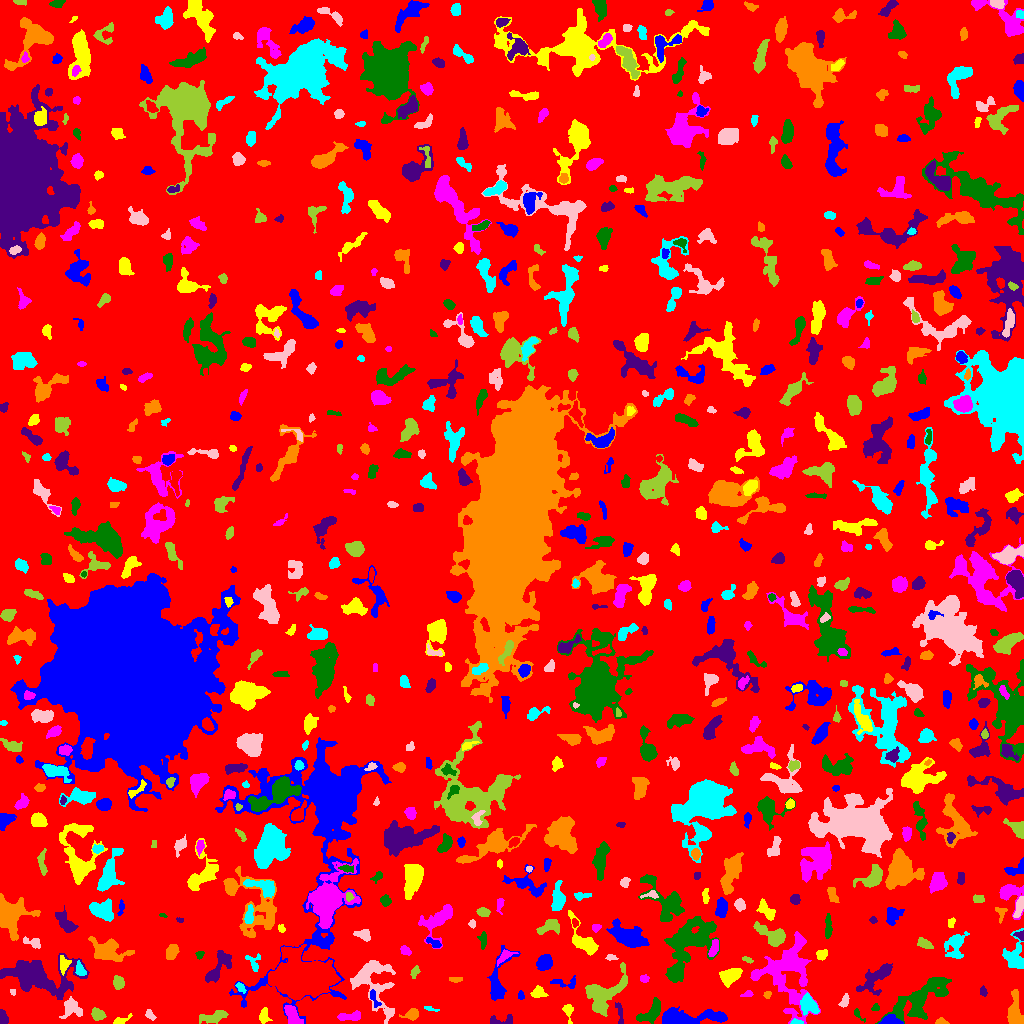

Values plotted in this chart, from the file beside it:
ID, X, Y, A, B, theta, total_flux, mu_max, mu_median, mu_mean, R_fwhm, R_e, R10, R90, x_start, x_end, y_start, y_end, area, greylevel
0, 516.4, 511.3, 296, 290.9, 0.9756, 1441364, 12.0, 2.0, 1.904, 61.42, 232.9, 90.66, 373.5, 0, 1023, 0, 1023, 756994, 1.904
1, 891, 2.192, 5.197, 2.219, -0.06916, 1547, 26.0, 8.0, 9.433, 3.785, 3.613, 1.382, 6.05, 878, 903, 0, 9, 164, 24.43
2, 263.9, 7.384, 3.723, 1.986, 1.549, 284.0, 6.0, 2.0, 2.168, 4.107, 3.29, 1.128, 5.202, 259, 272, 0, 16, 131, 7.168
3, 349.7, 7.123, 6.673, 2.035, 0.08488, 382.0, 4.0, 2.0, 2.146, 6.308, 4.297, 1.693, 6.604, 337, 360, 3, 13, 178, 6.146
4, 858, 8.849, 4.609, 1.478, -0.8567, 119.0, 4.0, 2.0, 1.803, 3.523, 2.523, 0.9772, 3.949, 854, 865, 1, 15, 66, 8.803
5, 503.3, 3.445, 7.751, 2.714, 0.07926, 200.0, 4.0, 1.0, 1.408, 4.37, 3.29, 1.128, 5.323, 490, 512, 0, 9, 142, 6.408
6, 941, 1.444, 2.874, 1.39, -0.06634, 315.0, 11.0, 4.0, 4.701, 2.821, 2.326, 0.7979, 3.742, 935, 949, 0, 6, 67, 18.7
7, 795.6, 1.165, 2.823, 1.099, -0.05821, 139.0, 6.0, 2.0, 2.439, 2.764, 2.034, 0.7979, 3.29, 790, 803, 0, 5, 57, 13.44
8, 71.35, 15.91, 4.867, 4.291, -0.7587, 710.0, 7.0, 2.0, 2.63, 4.853, 4.951, 1.784, 7.899, 59, 82, 5, 27, 270, 7.63
9, 212.8, 6.274, 7.389, 2.522, 0.2053, 884.0, 6.0, 3.0, 3.494, 7.356, 5.171, 2.111, 8.098, 199, 228, 0, 13, 253, 7.494
10, 552.2, 2.103, 5.353, 1.628, -0.0855, 632.0, 11.0, 4.0, 4.451, 3.385, 3.432, 1.262, 5.642, 540, 563, 0, 7, 142, 8.451
11, 684.9, 4.106, 14.47, 3.494, 0.05504, 5695, 47.0, 4.0, 8.101, 4.334, 5.754, 1.954, 12.15, 662, 727, 0, 17, 703, 14.1
12, 120.1, 2.607, 4.382, 1.583, 0.3691, 191.0, 5.0, 2.0, 1.949, 3.241, 2.877, 1.128, 4.787, 113, 132, 0, 10, 98, 6.949
13, 291.6, 9.115, 5.419, 2.865, -1.041, 723.0, 9.0, 3.0, 3.051, 3.785, 4.37, 1.596, 7.356, 284, 303, 0, 18, 237, 9.051
14, 651.5, 11.57, 7.775, 3.644, 0.7976, 1163, 9.0, 4.0, 3.692, 5.89, 5.614, 2.185, 8.704, 636, 660, 0, 26, 315, 11.69
15, 2.401, 5.731, 3.524, 2.024, -1.429, 494.0, 9.0, 4.0, 4.491, 4.029, 3.141, 1.262, 4.951, 0, 8, 0, 14, 110, 8.491
16, 412.2, 8.513, 2.962, 2.357, 0.2881, 267.0, 5.0, 1.0, 1.854, 3.909, 3.192, 1.262, 5.171, 399, 418, 3, 15, 144, 7.854
17, 429.4, 15.21, 3.733, 1.009, -0.2205, 87.0, 3.0, 1.0, 1.582, 2.877, 2.185, 0.7979, 3.568, 424, 439, 12, 17, 55, 7.582
18, 149.7, 8.55, 3.016, 1.793, -0.8235, 120.0, 3.0, 1.0, 1.481, 3.29, 2.821, 0.9772, 4.549, 145, 156, 3, 14, 81, 7.481
19, 97.4, 9.17, 3.226, 2.652, -0.5927, 440.0, 7.0, 3.0, 2.993, 4.029, 3.742, 1.382, 5.836, 91, 106, 3, 16, 147, 6.993
20, 958.6, 14.86, 3.992, 2.072, 0.809, 423.0, 7.0, 3.0, 3.229, 4.222, 3.478, 1.382, 5.441, 951, 967, 6, 22, 131, 17.23
21, 373.9, 25.06, 4.993, 1.754, -1.176, 133.0, 2.0, 1.0, 1.279, 5.441, 3.241, 1.382, 5.015, 370, 381, 16, 34, 104, 8.279
22, 567.7, 13.3, 4.506, 1.855, -1.463, 97.0, 3.0, 1.0, 0.8017, 2.706, 2.585, 0.9772, 4.334, 562, 573, 0, 19, 121, 5.802
23, 787.9, 52.06, 19.47, 13.61, -1.533, 6534, 10.0, 3.0, 3.74, 12.58, 13.22, 4.918, 21.02, 750, 820, 0, 92, 1747, 9.74
24, 875.3, 15.46, 2.186, 1.591, 0.3535, 76.0, 4.0, 1.0, 1.434, 2.706, 2.185, 0.7979, 3.523, 871, 879, 13, 20, 53, 9.434
25, 620, 9.298, 7.042, 1.56, -1.387, 121.0, 3.0, 1.0, 1.09, 2.764, 3.192, 1.128, 5.046, 615, 623, 0, 21, 111, 7.09
26, 1015, 10.98, 8.853, 3.611, -1.521, 1546, 9.0, 4.0, 4.318, 7.181, 6.155, 2.394, 9.356, 1007, 1023, 0, 34, 358, 18.32
27, 808.9, 19, 4.925, 3.555, -1.022, 955.0, 8.0, 3.0, 3.448, 6.358, 4.983, 1.954, 7.919, 800, 819, 8, 31, 277, 12.45
28, 844.7, 22.32, 3.506, 1.791, 1.185, 304.0, 6.0, 3.0, 3.102, 4.146, 3.038, 1.262, 4.82, 838, 849, 16, 30, 98, 12.1
29, 604.7, 29.17, 13.36, 7.099, 0.7753, 2467, 9.0, 3.0, 3.143, 7.464, 8.63, 3.338, 13.46, 585, 627, 7, 61, 785, 7.143
30, 168.3, 7.281, 16.13, 4.651, -0.3066, 1644, 10.0, 2.0, 2.731, 5.382, 6.864, 2.394, 11.81, 133, 194, 0, 27, 602, 6.731
31, 520.9, 28.37, 2.311, 1.445, -1.526, 98.0, 5.0, 1.0, 1.815, 2.034, 2.111, 0.7979, 3.7, 518, 524, 24, 33, 54, 6.815
32, 538.2, 30.8, 2.918, 2.374, -0.03133, 239.0, 4.0, 2.0, 1.695, 4.886, 3.29, 1.262, 5.109, 530, 548, 26, 38, 141, 6.695
33, 747.9, 29.9, 2.026, 1.543, 0.2076, 116.0, 6.0, 1.0, 1.785, 2.459, 1.954, 0.5642, 3.338, 740, 753, 27, 33, 65, 11.78
34, 920.6, 24.86, 17.77, 6.569, 0.6109, 4126, 9.0, 4.0, 3.775, 10.46, 10.3, 3.989, 16.22, 875, 951, 0, 46, 1093, 15.77
35, 983.2, 32.09, 2.546, 1.548, -1.285, 216.0, 7.0, 3.0, 3.323, 3.038, 2.523, 0.9772, 3.949, 980, 987, 27, 38, 65, 18.32
36, 767.3, 28.7, 1.99, 1.564, 0.6466, 132.0, 5.0, 3.0, 2.491, 2.932, 2.257, 0.7979, 3.432, 763, 771, 25, 32, 53, 11.49
37, 239.9, 36.51, 2.843, 1.783, -0.8995, 124.0, 4.0, 1.0, 1.61, 3.338, 2.523, 0.9772, 4.222, 235, 246, 30, 41, 77, 7.61
38, 12.73, 31.21, 1.507, 1.255, -0.9497, 62.0, 4.0, 2.0, 1.722, 2.523, 1.693, 0.5642, 2.764, 10, 15, 28, 34, 36, 7.722
39, 118.4, 40.26, 2.871, 2.487, -1.273, 216.0, 5.0, 1.0, 1.554, 3.141, 3.29, 1.262, 5.352, 113, 124, 34, 48, 139, 6.554
40, 438.6, 54.55, 15.51, 6.227, -0.4315, 1809, 8.0, 2.0, 2.7, 7.653, 7.611, 2.877, 12.4, 409, 469, 33, 71, 670, 6.7
41, 565.6, 40.28, 7.64, 2.802, -0.04097, 219.0, 4.0, 1.0, 1.441, 4.334, 3.949, 1.382, 6.358, 550, 575, 35, 48, 152, 6.441
42, 730.7, 47.84, 5.227, 3.384, 0.4853, 1488, 12.0, 5.0, 5.096, 6.103, 5.323, 1.954, 8.311, 719, 742, 36, 55, 292, 12.1
43, 644, 44.72, 2.09, 1.637, 0.01377, 117.0, 4.0, 2.0, 1.746, 3.432, 2.326, 0.7979, 3.656, 640, 649, 41, 49, 67, 6.746
44, 689.1, 83.48, 14.41, 9.301, 0.7937, 6263, 16.0, 4.0, 4.538, 7.878, 10.75, 3.7, 18.23, 664, 719, 41, 107, 1380, 8.538
45, 37.79, 47.88, 19.12, 8.596, -0.09747, 6676, 10.0, 4.0, 4.375, 14.19, 12.41, 4.951, 19.5, 0, 89, 24, 70, 1526, 7.375
46, 455.5, 44.12, 2.598, 1.111, 0.0, 64.0, 2.0, 1.0, 0.9143, 3.742, 2.185, 0.9772, 3.432, 449, 462, 41, 46, 70, 9.914
47, 79.99, 53.92, 3.643, 2.009, -1.221, 329.0, 7.0, 3.0, 2.812, 3.432, 3.241, 1.262, 5.202, 75, 86, 48, 63, 117, 9.812
48, 372.6, 41.25, 16.44, 9.594, -1.122, 3136, 11.0, 3.0, 3.305, 6.077, 9.458, 3.338, 15.48, 350, 395, 0, 63, 949, 7.305
49, 414.6, 50.94, 3.373, 1.811, 1.139, 174.0, 4.0, 2.0, 2.023, 4.478, 3.09, 1.262, 4.618, 410, 420, 45, 58, 86, 8.023
50, 830.2, 32.96, 11.66, 3.366, 1.441, 1364, 8.0, 3.0, 3.271, 7.569, 6.482, 2.523, 10.06, 822, 841, 10, 55, 417, 11.27
51, 544.4, 60.54, 3.226, 2.972, 0.8681, 675.0, 9.0, 2.0, 3.0, 4.652, 3.949, 1.596, 6.333, 536, 552, 53, 69, 225, 8.0
52, 64.06, 59.54, 4.259, 2.681, 1.485, 473.0, 6.0, 3.0, 3.355, 5.528, 3.989, 1.596, 5.944, 60, 71, 48, 68, 141, 9.355
53, 505.3, 68, 4.792, 2.182, 0.6087, 212.0, 4.0, 1.0, 1.582, 4.184, 3.385, 1.262, 5.726, 497, 518, 57, 74, 134, 7.582
54, 676.3, 51.43, 4.074, 2.663, 0.8316, 518.0, 7.0, 3.0, 2.994, 4.184, 4.068, 1.596, 6.433, 668, 683, 44, 60, 173, 9.994
55, 876.6, 46.41, 11.22, 4.422, 0.7026, 1027, 6.0, 2.0, 2.19, 6.91, 6.408, 2.394, 10.63, 856, 892, 28, 60, 469, 9.19
56, 107.7, 73.59, 8.089, 5.165, -0.2306, 1918, 11.0, 3.0, 3.383, 5.836, 6.676, 2.459, 11.33, 88, 134, 62, 87, 567, 7.383
57, 253.6, 60.69, 4.941, 3.425, -1.088, 151.0, 3.0, 1.0, 1.094, 3.785, 3.338, 1.262, 5.202, 245, 260, 52, 70, 138, 6.094
58, 611.1, 66.05, 2.73, 1.468, -0.09533, 155.0, 5.0, 3.0, 2.541, 3.192, 2.459, 0.9772, 3.742, 605, 618, 63, 69, 61, 6.541
59, 747.4, 63.93, 3.054, 1.07, -0.331, 70.0, 3.0, 1.0, 1.228, 2.523, 2.111, 0.7979, 3.432, 742, 753, 60, 67, 57, 7.228
... 712 more rows
